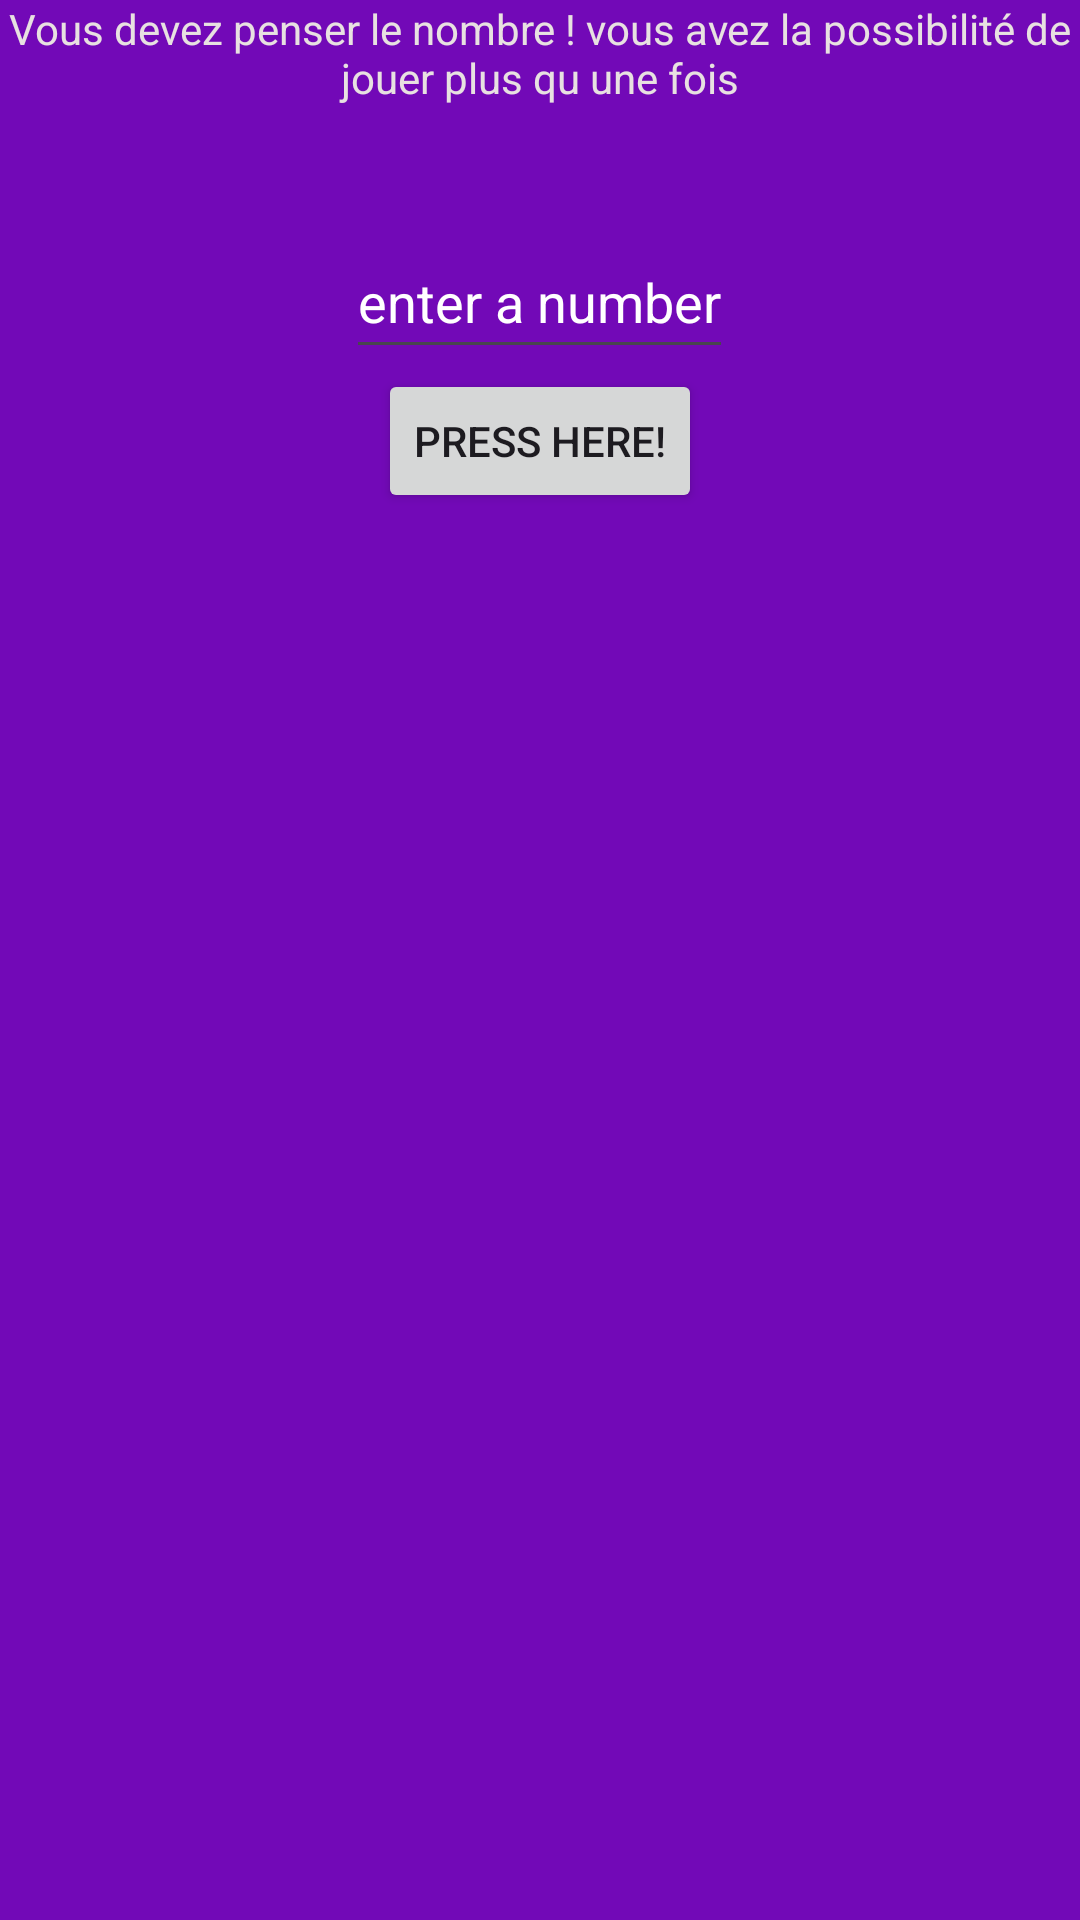

Here is an Android app screen rendered from its layout file. Give the layout XML and the strings, colors and styles it references.
<!-- AndroidManifest.xml: application theme Theme.JeuDevinette -->
<!-- res/layout/debutant_layout.xml -->
<?xml version="1.0" encoding="utf-8"?>
<LinearLayout xmlns:android="http://schemas.android.com/apk/res/android"
    xmlns:tools="http://schemas.android.com/tools"
    android:layout_width="match_parent"
    xmlns:app="http://schemas.android.com/apk/res-auto"
    tools:context=".DebutantMain"
    android:gravity="center"
    android:orientation="vertical"
    android:background="#7209b7"

    android:layout_height="match_parent">



    <TextView
        android:layout_width="383dp"
        android:layout_height="75dp"
        android:text="@string/indication"
        android:textAlignment="center"
        android:textColor="#E8E1E1"
        tools:ignore="MissingConstraints,TextSizeCheck"
        tools:layout_editor_absoluteX="16dp"
        tools:layout_editor_absoluteY="101dp" />

    <EditText
        android:id="@+id/nbr"
        android:layout_width="wrap_content"
        android:layout_height="wrap_content"
        android:hint="enter a number"
        android:inputType="number"
        android:minHeight="48dp"
        android:textColor="#FFFFFF"
        android:textColorHint="#FFFFFF"
        tools:ignore="MissingConstraints"
        tools:layout_editor_absoluteX="161dp"
        tools:layout_editor_absoluteY="175dp" />

    <Button
        android:id="@+id/btn"
        android:layout_width="wrap_content"
        android:layout_height="wrap_content"
        android:text="@string/valider"
        app:layout_constraintBottom_toBottomOf="parent"
        app:layout_constraintEnd_toEndOf="parent"
        app:layout_constraintStart_toStartOf="parent"
        app:layout_constraintTop_toTopOf="parent" />

    <ListView
        android:id="@+id/history"
        android:layout_width="match_parent"
        android:layout_height="match_parent"
        android:padding="16dp"
        android:textSize="18sp" />

</LinearLayout>
<!-- resources referenced by this layout -->
<resources>
  <string name="indication">  Vous devez penser le nombre ! vous avez la possibilité de jouer plus qu une fois</string>
  <string name="valider">Press here! </string>
  <style name="Theme.JeuDevinette" parent="Base.Theme.JeuDevinette" />
  <style name="Base.Theme.JeuDevinette" parent="Theme.Material3.DayNight.NoActionBar">
          
          
      </style>
</resources>
